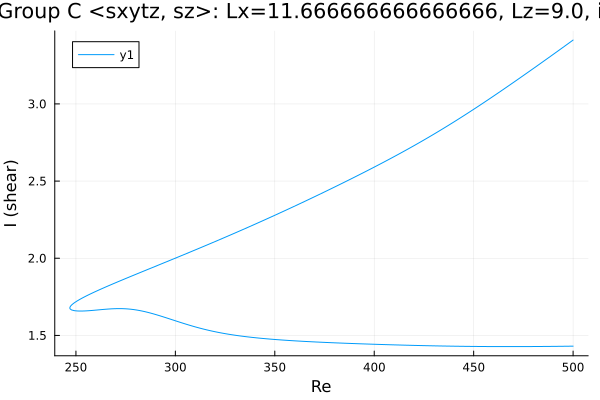

Values plotted in this chart, from the file beside it:
Re, shear
500.0, 3.414
499.5, 3.409
498, 3.396
496.6, 3.382
495.2, 3.369
493.8, 3.356
492.4, 3.343
491, 3.33
489.6, 3.317
488.2, 3.304
486.7, 3.291
485.3, 3.278
483.9, 3.265
482.5, 3.252
481.1, 3.239
479.7, 3.226
478.3, 3.213
476.8, 3.201
475.4, 3.188
474, 3.175
472.6, 3.162
471.2, 3.15
469.8, 3.137
468.4, 3.124
466.9, 3.112
465.5, 3.099
464.1, 3.087
462.7, 3.074
461.3, 3.062
459.9, 3.05
458.5, 3.037
457, 3.025
455.6, 3.013
454.2, 3.001
452.8, 2.989
451.4, 2.977
450, 2.965
448.6, 2.953
447.1, 2.941
445.7, 2.929
444.3, 2.918
442.9, 2.906
441.5, 2.895
440.1, 2.883
438.7, 2.872
437.2, 2.861
435.8, 2.849
434.4, 2.838
433, 2.827
431.6, 2.816
430.2, 2.805
428.8, 2.795
427.3, 2.784
425.9, 2.773
424.5, 2.763
423.1, 2.752
421.7, 2.742
420.3, 2.731
418.9, 2.721
417.4, 2.711
... 366 more rows
